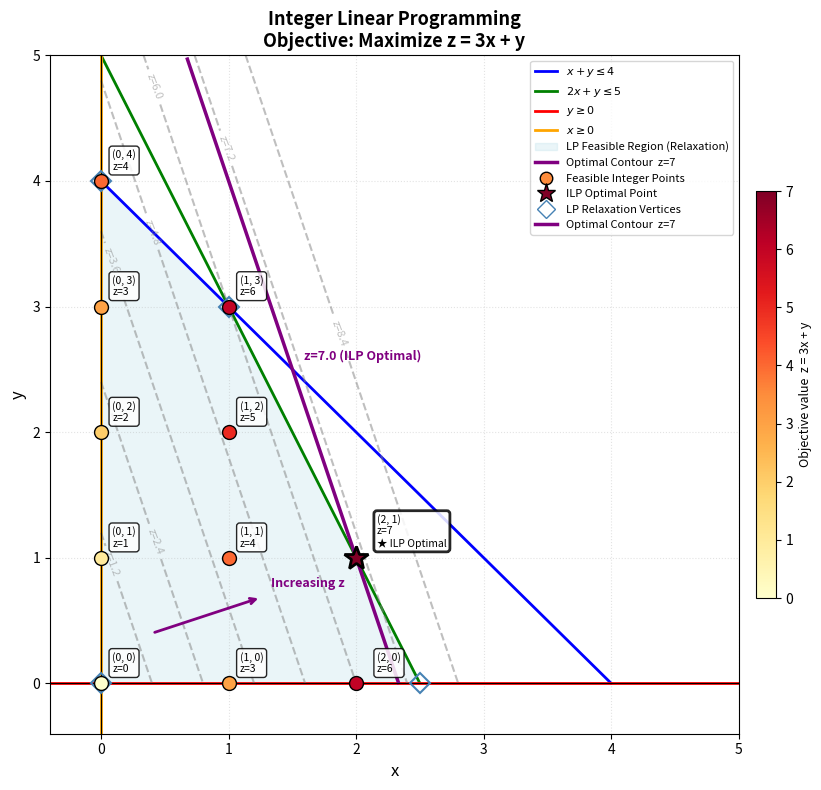

The matplotlib source for this figure:
import numpy as np
import matplotlib.pyplot as plt

def plot_integer_linear_programming(figsize=(8, 8), show_grid=True):
    """
    Plot the feasible region for an Integer Linear Programming problem with constraints:
    - x + y ≤ 4
    - 2x + y ≤ 5
    - x ≥ 0
    - y ≥ 0

    And objective function z = 3x + y (Integer solutions only)
    """

    # ------------------------------------------------------------------ #
    #  1. Constraint lines — clipped to y ≥ 0                             #
    # ------------------------------------------------------------------ #
    x = np.linspace(0, 5, 400)

    y1 = 4 - x
    y2 = 5 - 2 * x

    y1_clipped = np.where(y1 >= 0, y1, np.nan)
    y2_clipped = np.where(y2 >= 0, y2, np.nan)

    # ------------------------------------------------------------------ #
    #  2. Enumerate every feasible integer point                          #
    # ------------------------------------------------------------------ #
    integer_points = []
    for xi in range(0, 6):
        for yi in range(0, 6):
            if (xi + yi <= 4) and (2 * xi + yi <= 5) and xi >= 0 and yi >= 0:
                integer_points.append([xi, yi])

    objective_values = [3 * p[0] + p[1] for p in integer_points]

    max_idx       = int(np.argmax(objective_values))
    optimal_point = integer_points[max_idx]
    optimal_value = objective_values[max_idx]

    # ------------------------------------------------------------------ #
    #  3. LP relaxation vertices                                          #
    # ------------------------------------------------------------------ #
    lp_vertices  = [[0, 0], [0, 4], [1, 3], [2.5, 0]]
    lp_obj_vals  = [3 * v[0] + v[1] for v in lp_vertices]

    # ------------------------------------------------------------------ #
    #  4. Build the figure                                                #
    # ------------------------------------------------------------------ #
    fig, ax = plt.subplots(figsize=figsize)

    ax.plot(x, y1_clipped, label=r'$x + y \leq 4$',  color='blue',  linewidth=2)
    ax.plot(x, y2_clipped, label=r'$2x + y \leq 5$', color='green', linewidth=2)
    ax.axhline(0, label=r'$y \geq 0$',  color='red',    linewidth=2)
    ax.axvline(0, label=r'$x \geq 0$',  color='orange', linewidth=2)

    y3 = np.minimum(y1, y2)
    ax.fill_between(x, 0, y3, where=(y3 >= 0),
                    color='lightblue', alpha=0.25,
                    label='LP Feasible Region (Relaxation)')

    # ------------------------------------------------------------------ #
    #  5. Objective-function contour lines                                #
    # ------------------------------------------------------------------ #
    X, Y = np.meshgrid(np.linspace(0, 5, 200), np.linspace(0, 5, 200))
    Z    = 3 * X + Y

    contour_levels = np.linspace(0, optimal_value * 1.2, 8)
    contours = ax.contour(X, Y, Z, levels=contour_levels,
                          colors='gray', alpha=0.5, linestyles='--')
    ax.clabel(contours, inline=True, fontsize=8, fmt='z=%.1f')

    # Optimal contour as a direct line
    x_opt = np.linspace(0, 5, 400)
    y_opt = optimal_value - 3 * x_opt
    mask  = (y_opt >= 0) & (y_opt <= 5)
    ax.plot(x_opt[mask], y_opt[mask],
            color='purple', linewidth=2.5, linestyle='-',
            label=f'Optimal Contour  z={optimal_value:.0f}')

    mid_idx = np.where(mask)[0][len(np.where(mask)[0]) // 2]
    ax.annotate(f'z={optimal_value:.1f} (ILP Optimal)',
                xy=(x_opt[mid_idx], y_opt[mid_idx]),
                xytext=(8, 8), textcoords='offset points',
                fontsize=9, color='purple', fontweight='bold')

    # ------------------------------------------------------------------ #
    #  6. LP relaxation vertices                                          #
    # ------------------------------------------------------------------ #
    for v, zv in zip(lp_vertices, lp_obj_vals):
        ax.plot(v[0], v[1], marker='D', color='none',
                markeredgecolor='steelblue', markeredgewidth=1.5,
                markersize=10, zorder=4)

    # ------------------------------------------------------------------ #
    #  7. All feasible integer points — colour-coded by z value           #
    # ------------------------------------------------------------------ #
    z_arr  = np.array(objective_values, dtype=float)
    z_norm = (z_arr - z_arr.min()) / (z_arr.max() - z_arr.min() + 1e-9)
    cmap   = plt.cm.YlOrRd

    for i, (pt, zv, zn) in enumerate(zip(integer_points, objective_values, z_norm)):
        is_optimal = (pt == optimal_point)

        marker     = '*'  if is_optimal else 'o'
        size       = 18   if is_optimal else 10
        edge_color = 'black'
        edge_width = 2.0  if is_optimal else 1.0
        color      = cmap(zn)

        ax.plot(pt[0], pt[1], marker=marker, color=color,
                markersize=size, markeredgecolor=edge_color,
                markeredgewidth=edge_width, zorder=5)

        label = f'({pt[0]}, {pt[1]})\nz={zv}'
        if is_optimal:
            label += '\n★ ILP Optimal'

        # ─── FIXED: place label to the RIGHT when x >= 2 ───────── #
        if pt[0] >= 2:
            x_offset = 15       # to the right of the point
            y_offset = 8
        else:
            x_offset = 8        # original position (to the left-ish)
            y_offset = 8

        ax.annotate(label, (pt[0], pt[1]),
                    xytext=(x_offset, y_offset),
                    textcoords='offset points',
                    fontsize=7.5, ha='left',
                    bbox=dict(boxstyle='round,pad=0.3',
                              facecolor='white', alpha=0.85,
                              edgecolor=edge_color,
                              linewidth=edge_width))

    # ------------------------------------------------------------------ #
    #  8. Colour-bar                                                      #
    # ------------------------------------------------------------------ #
    sm = plt.cm.ScalarMappable(cmap=cmap,
                                norm=plt.Normalize(vmin=z_arr.min(),
                                                   vmax=z_arr.max()))
    sm.set_array([])
    cbar = plt.colorbar(sm, ax=ax, shrink=0.6, pad=0.02)
    cbar.set_label('Objective value  z = 3x + y', fontsize=9)

    # ------------------------------------------------------------------ #
    #  9. Gradient arrow                                                  #
    # ------------------------------------------------------------------ #
    grad      = np.array([3.0, 1.0])
    grad_unit = grad / np.linalg.norm(grad)
    a_start   = np.array([0.4, 0.4])
    a_end     = a_start + 0.9 * grad_unit

    ax.annotate('', xy=a_end, xytext=a_start,
                arrowprops=dict(arrowstyle='->', lw=2, color='purple'))
    ax.text(a_end[0] + 0.08, a_end[1] + 0.08,
            'Increasing z', color='purple',
            fontweight='bold', fontsize=9)

    # ------------------------------------------------------------------ #
    #  10. Legend                                                          #
    # ------------------------------------------------------------------ #
    from matplotlib.lines import Line2D
    extra_handles = [
        Line2D([0], [0], marker='o', color='w',
               markerfacecolor=cmap(0.5), markeredgecolor='black',
               markersize=9, label='Feasible Integer Points'),
        Line2D([0], [0], marker='*', color='w',
               markerfacecolor=cmap(1.0), markeredgecolor='black',
               markersize=14, label='ILP Optimal Point'),
        Line2D([0], [0], marker='D', color='w',
               markerfacecolor='none', markeredgecolor='steelblue',
               markersize=9, label='LP Relaxation Vertices'),
        Line2D([0], [0], color='purple', linewidth=2.5,
               label=f'Optimal Contour  z={optimal_value:.0f}'),
    ]
    handles, labels = ax.get_legend_handles_labels()
    ax.legend(handles=handles + extra_handles,
              loc='upper right', fontsize=8)

    # ------------------------------------------------------------------ #
    #  11. Axes cosmetics                                                  #
    # ------------------------------------------------------------------ #
    ax.set_xlim(-0.4, 5)
    ax.set_ylim(-0.4, 5)
    ax.set_xlabel('x', fontsize=12)
    ax.set_ylabel('y', fontsize=12)
    ax.set_title('Integer Linear Programming\nObjective: Maximize z = 3x + y',
                 fontsize=13, fontweight='bold')

    ax.axhline(0, color='black', lw=0.8)
    ax.axvline(0, color='black', lw=0.8)

    ax.set_xticks(range(6))
    ax.set_yticks(range(6))

    if show_grid:
        ax.grid(True, which='major', alpha=0.35, linestyle=':')

    plt.tight_layout()
    return fig, ax, integer_points, optimal_point, optimal_value


def example_usage_ilp():
    print("Solving Integer Linear Programme  z = 3x + y …")
    fig, ax, integer_points, optimal_point, optimal_value = \
        plot_integer_linear_programming(figsize=(9, 8))

    print("\n" + "=" * 55)
    print("  INTEGER LINEAR PROGRAMMING SOLUTION")
    print("=" * 55)
    print("  Constraints:")
    print("    x + y  ≤ 4")
    print("    2x + y ≤ 5")
    print("    x ≥ 0,  y ≥ 0,  x, y ∈ ℤ")
    print(f"\n  Objective: Maximize  z = 3x + y")
    print(f"\n  All feasible integer points ({len(integer_points)} total):")
    print(f"  {'Point':<15} {'z value':<10} {'Note'}")
    print("  " + "-" * 40)

    for pt in integer_points:
        zv   = 3 * pt[0] + pt[1]
        note = "← ILP OPTIMAL" if pt == optimal_point else ""
        print(f"  ({pt[0]}, {pt[1]}){'':<10} z = {zv:<6.1f} {note}")

    print(f"\n  Optimal Integer Solution:")
    print(f"    x* = {optimal_point[0]},  y* = {optimal_point[1]}")
    print(f"    z* = {optimal_value:.1f}")
    print("=" * 55)

    plt.show()
    return fig, ax, integer_points, optimal_point, optimal_value


if __name__ == "__main__":
    example_usage_ilp()
